Run: headless pygame with SDL's dummy video driver; simulated clock (each Clock.tick advances the game by its frame time, no real sleeping); random seed 0; keys injected as events and as key.get_pressed() state; no mouse input.
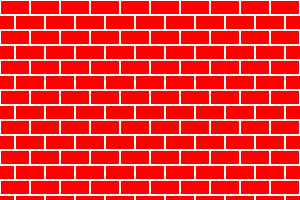
Frame 1 of 4 · flips 1–60 · no input
Frame 2 of 4 · flips 61–180 · tapped SPACE, RETURN · held RIGHT (→), D · screen unchanged from frame 1, image omitted
Frame 3 of 4 · flips 181–300 · held DOWN (↓), S · screen unchanged from frame 2, image omitted
Frame 4 of 4 · flips 301–420 · held LEFT (←), A, UP (↑), W · screen unchanged from frame 3, image omitted

The pygame program that drew these frames:

import pygame

def draw():
    screen.fill('red')
    pygame.display.set_caption('Кирпичи')
    for y in range(0, 200, 30):
        for x in range(0, 300, 30):
            pygame.draw.rect(screen, 'white', (x, y,
                                               30, 15), 1)
    for y in range(15, 200, 30):
        for x in range(-15, 300, 30):
            pygame.draw.rect(screen, 'white', (x, y,
                                               30, 15), 1)

pygame.init()
try:
    wight, height = 300, 200
    size = wight, height
    screen = pygame.display.set_mode(size)
    draw()
    pygame.display.flip()
    while pygame.event.wait().type != pygame.QUIT:
        pass
except Exception:
    print('Неправильный формат ввода')


pygame.quit()
